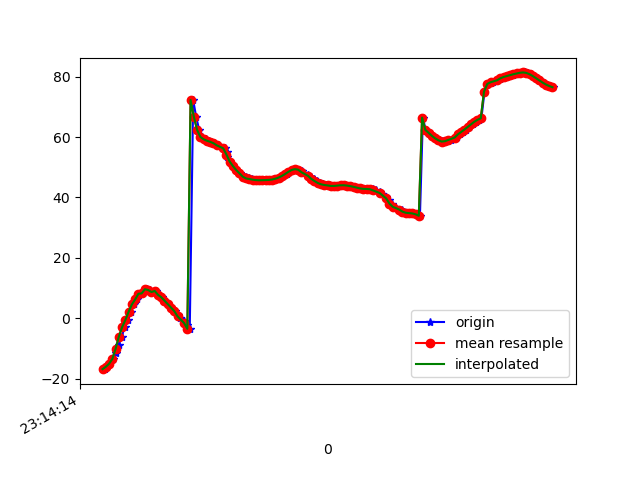

Source data for this figure (header and first rows):
1617837254832, 532898384102646, -16.892618, 45.230263, 85.037735
1617837254843, 532898403333416, -16.11, 46.67, 84.12
1617837254861, 532898422564186, -15.12, 48.32, 85.07
1617837254882, 532898441794956, -13.51, 49.82, 83.6
1617837254901, 532898461025726, -11.55, 51.47, 83.96
1617837254918, 532898480256496, -8.79, 52.98, 81.64
1617837254938, 532898499487266, -6.138, 54.52, 81.13
1617837254955, 532898518718036, -2.984, 55.92, 78.54
1617837254976, 532898537948806, -0.5949, 57.24, 77.77
1617837254996, 532898557179576, 2.127, 58.6, 76.53
1617837255013, 532898576410346, 4.55, 59.6, 74.85
1617837255032, 532898595641116, 6.195, 61.04, 75.1
1617837255053, 532898614871886, 8.083, 61.89, 72.92
1617837255070, 532898634102656, 8.218, 63.01, 73.99
1617837255091, 532898653333426, 9.592, 63.77, 72.34
1617837255112, 532898672564196, 9.334, 64.26, 73.13
1617837255127, 532898691794966, 8.66, 65.12, 75.16
1617837255146, 532898711025736, 9.023, 65.21, 74.19
1617837255165, 532898730256506, 7.745, 65.5, 76.86
1617837255183, 532898749487276, 6.943, 65.39, 78.15
1617837255204, 532898768718046, 5.816, 64.93, 79.9
1617837255223, 532898787948816, 4.708, 64.1, 81.42
1617837255241, 532898807179586, 3.52, 62.97, 82.89
1617837255262, 532898826410356, 2.348, 61.55, 84.24
1617837255280, 532898845641126, 1.193, 59.84, 85.5
1617837255298, 532898864871896, 0.04729, 57.81, 86.75
1617837255320, 532898884102666, -1.043, 55.43, 87.87
1617837255336, 532898903333436, -2.183, 52.74, 88.82
1617837255355, 532898922564206, -3.518, 49.82, 89.64
1617837255376, 532898941794976, 72.31, 56.58, 93.47
1617837255394, 532898961025746, 66.75, 49.09, 92.73
1617837255413, 532898980256516, 62.36, 42.83, 91.93
1617837255431, 532898999487286, 60.05, 38.94, 91.71
1617837255452, 532899018718056, 59.27, 36.64, 91.9
1617837255470, 532899037948826, 58.8, 34.44, 91.96
1617837255487, 532899057179596, 58.44, 32.32, 91.95
1617837255506, 532899076410366, 57.98, 30.28, 91.9
1617837255529, 532899095641136, 57.28, 28.34, 91.9
1617837255573, 532899114871906, 56.28, 26.51, 91.99
1617837255582, 532899134102676, 54.98, 24.81, 92.13
1617837255583, 532899153333446, 53.46, 23.26, 92.27
1617837255603, 532899172564216, 51.88, 21.89, 92.44
1617837255622, 532899191794986, 50.39, 20.73, 92.64
1617837255641, 532899211025756, 49.08, 19.72, 92.85
1617837255662, 532899230256526, 48, 18.86, 93.03
1617837255680, 532899249487296, 47.18, 18.1, 93.17
1617837255699, 532899268718066, 46.62, 17.43, 93.29
1617837255717, 532899287948836, 46.29, 16.82, 93.4
1617837255735, 532899307179606, 46.08, 16.24, 93.48
1617837255754, 532899326410376, 45.89, 15.67, 93.53
1617837255774, 532899345782602, 45.75, 15.15, 93.54
1617837255793, 532899365013372, 45.69, 14.71, 93.52
1617837255811, 532899384244142, 45.71, 14.37, 93.51
1617837255831, 532899403474912, 45.76, 14.12, 93.5
1617837255851, 532899422705682, 45.81, 13.96, 93.43
1617837255871, 532899441936452, 45.94, 13.96, 93.28
1617837255888, 532899461167222, 46.2, 14.15, 93.1
1617837255908, 532899480397992, 46.59, 14.52, 92.94
1617837255926, 532899499628762, 47.11, 15.04, 92.76
1617837255949, 532899518859532, 47.77, 15.7, 92.39
1617837255964, 532899538090302, 48.48, 16.59, 91.83
... 84 more rows
